Run: headless pygame with SDL's dummy video driver; simulated clock (each Clock.tick advances the game by its frame time, no real sleeping); random seed 0; keys injected as events and as key.get_pressed() state; mouse plan: one left click at the window centre at the start of phase 2, then a move to the lower-right quarter at the start of phase 3.
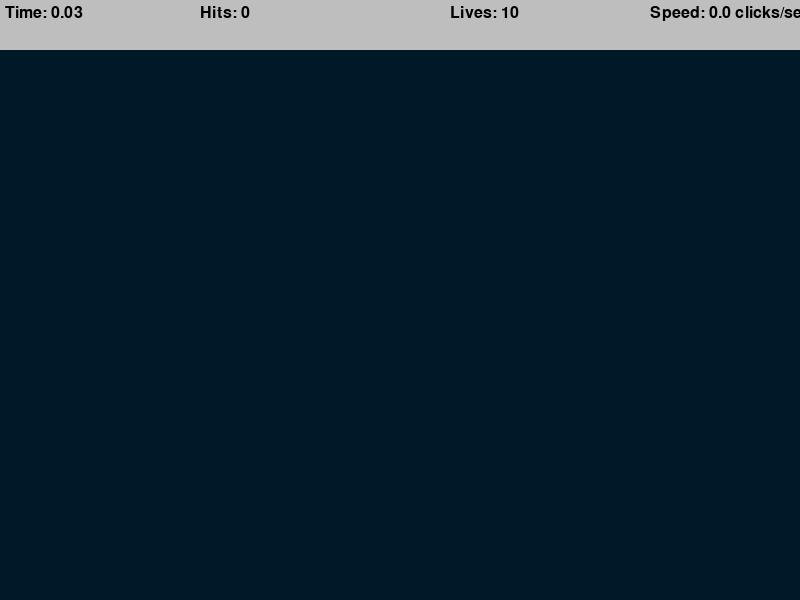
Frame 1 of 4 · flips 1–60 · no input
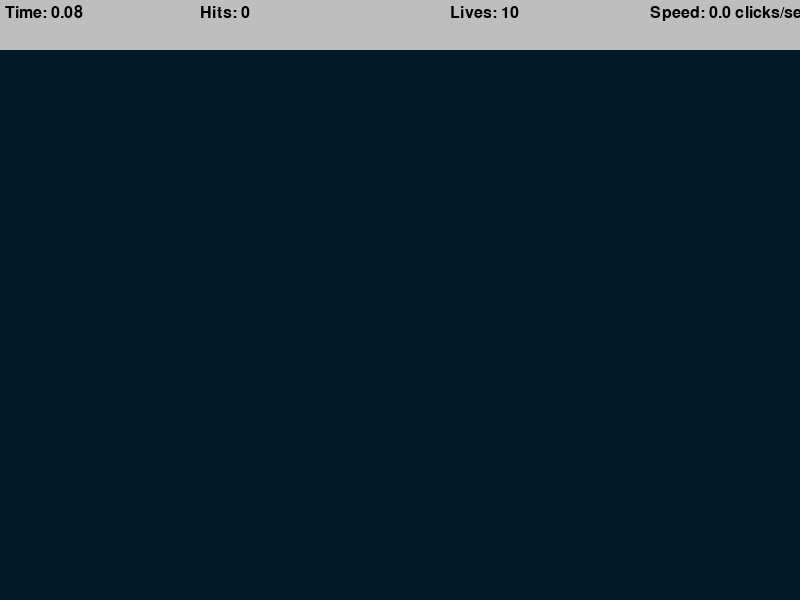
Frame 2 of 4 · flips 61–180 · clicked the window centre · tapped SPACE, RETURN · held RIGHT (→), D
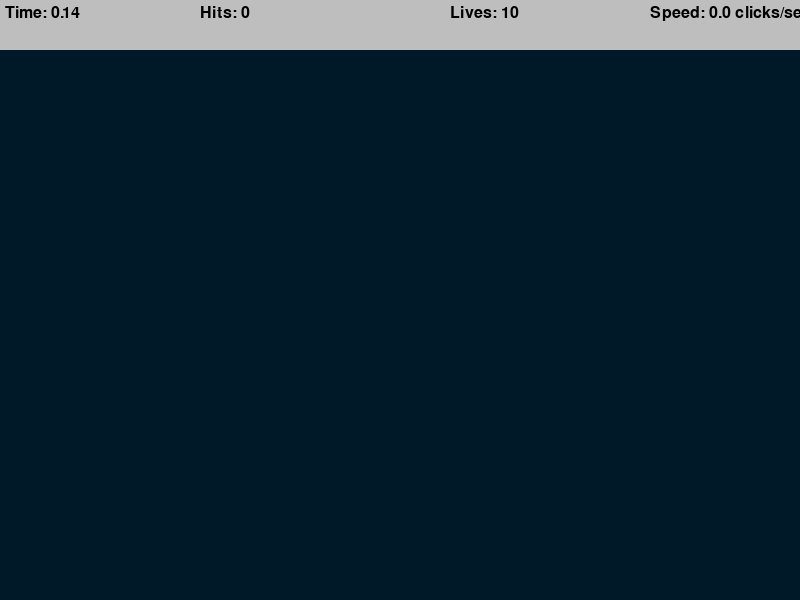
Frame 3 of 4 · flips 181–300 · moved the mouse to the lower-right quarter · held DOWN (↓), S
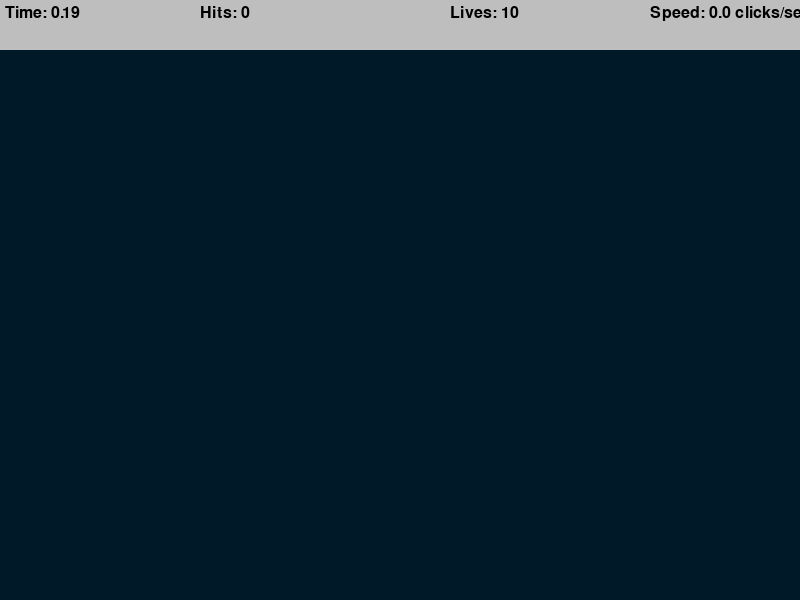
Frame 4 of 4 · flips 301–420 · held LEFT (←), A, UP (↑), W

The pygame program that drew these frames:

import math
import random
import pygame
import time
pygame.init()

WIDTH, HEIGHT = 800, 600

WIN = pygame.display.set_mode((WIDTH, HEIGHT)) # WIN is the window
pygame.display.set_caption("Aim Trainer")

TARGET_INCREMENT = 400
TARGET_EVENT = pygame.USEREVENT

TARGET_PADDING = 30

BG_COLOR = (0, 25, 40)
LIVES = 10
TOP_BAR_HEIGHT = 50

LABEL_FONT = pygame.font.SysFont("dejavuserif", 24)

class Target:
    MAX_SIZE = 30
    GROWTH_RATE = 0.2
    COLOR = 'red'
    SECONDARY_COLOR = 'white'

    def __init__(self, x, y): # x and y are the center of the target
        self.x = x
        self.y = y
        self.size = 0
        self.growing = True # if the target is growing or shrinking

    def update(self): # update the size of the target
        if self.size + self.GROWTH_RATE >= self.MAX_SIZE: # if the target is at max size, start shrinking
            self.growing = False

        if self.growing:
            self.size += self.GROWTH_RATE

        else:
            self.size -= self.GROWTH_RATE

    def draw(self, win): # draw the target
        pygame.draw.circle(win, self.COLOR, (self.x, self.y), self.size)
        pygame.draw.circle(win, self.SECONDARY_COLOR, (self.x, self.y), self.size*0.8)
        pygame.draw.circle(win, self.COLOR, (self.x, self.y), self.size*0.6)
        pygame.draw.circle(win, self.SECONDARY_COLOR, (self.x, self.y), self.size*0.4)

    def collide(self, x, y): # check if the mouse is within the target
        distance = math.sqrt((self.x - x)**2 + (self.y - y)**2)
        return distance <= self.size

def draw(win, targets):
    win.fill(BG_COLOR)

    for target in targets:
        target.draw(win)
    
# currently unused, potentially useful replacement for round(elapsed_time, 2) in draw_top_bar
def format_time(seconds):
    return time.strftime("%M:%S", time.gmtime(seconds))
    
def draw_top_bar(win, elapsed_time, targets_pressed, misses):
    pygame.draw.rect(win, "grey", (0, 0, WIDTH, TOP_BAR_HEIGHT))
    time_label = LABEL_FONT.render(f"Time: {round(elapsed_time, 2)}", 1, "black")
    # time_label = LABEL_FONT.render(f"Time: {format_time(elapsed_time)}", 1, "black")

    speed = round(targets_pressed / elapsed_time, 1) if elapsed_time > 0 else 0
    speed_label = LABEL_FONT.render(f"Speed: {speed} clicks/sec", 1, "black")

    hits_label = LABEL_FONT.render(f"Hits: {targets_pressed}", 1, "black")

    lives_label = LABEL_FONT.render(f"Lives: {LIVES - misses}", 1, "black")

    win.blit(time_label, (5, 5))
    win.blit(hits_label, (200, 5))
    win.blit(lives_label, (450, 5))
    win.blit(speed_label, (650, 5))

def end_game(win, elapsed_time, targets_pressed, clicks): # end the game and display the results
    win.fill(BG_COLOR)

    time_label = LABEL_FONT.render(f"Time: {round(elapsed_time, 2)}", 1, "white")

    speed = round(targets_pressed / elapsed_time, 1) if elapsed_time > 0 else 0
    speed_label = LABEL_FONT.render(f"Speed: {speed} clicks/sec", 1, "white")

    hits_label = LABEL_FONT.render(f"Hits: {targets_pressed}", 1, "white")

    accuracy = round(targets_pressed / clicks, 2) if clicks > 0 else 0
    accuracy_label = LABEL_FONT.render(f"Accuracy: {accuracy}%", 1, "white")

    win.blit(time_label, (get_middle(time_label), 100))
    win.blit(hits_label, (get_middle(hits_label), 200))
    win.blit(accuracy_label, (get_middle(accuracy_label), 300))
    win.blit(speed_label, (get_middle(speed_label), 400))

    pygame.display.update()

    run = True
    while run: # wait for the user to quit
        for event in pygame.event.get():
            if event.type == pygame.QUIT or event.type == pygame.KEYDOWN:
                quit()

def get_middle(surface): # for use in end_game to find the middle of the screen to render the endgame labels
    return WIDTH / 2 - surface.get_width() / 2

def main():
    run = True
    targets = []
    clock = pygame.time.Clock()

    targets_pressed = 0
    clicks = 0
    misses = 0
    start_time = time.time()

    pygame.time.set_timer(TARGET_EVENT, TARGET_INCREMENT)
    
    while run:
        clock.tick(60)
        click = False
        mouse_pos = pygame.mouse.get_pos()

        for event in pygame.event.get():
            if event.type == pygame.QUIT:
                run = False
                break

            if event.type == TARGET_EVENT:
                # targets.append(Target(random.randint(TARGET_PADDING, WIDTH-TARGET_PADDING), random.randint(TARGET_PADDING + TOP_BAR_HEIGHT, HEIGHT-TARGET_PADDING))) # one-line less readable version of the below append

                # readable format:
                x = random.randint(TARGET_PADDING, WIDTH-TARGET_PADDING)
                y = random.randint(TARGET_PADDING + TOP_BAR_HEIGHT, HEIGHT-TARGET_PADDING)
                targets.append(Target(x, y)) 

            if event.type == pygame.MOUSEBUTTONDOWN:
                click = True
                clicks += 1
            
        for target in targets:
            target.update()

            if target.size <= 0:
                targets.remove(target)
                misses += 1
        
            if click and target.collide(*mouse_pos):
                targets.remove(target)
                targets_pressed += 1
            
        if misses >= LIVES:
            end_game(WIN, time.time() - start_time, targets_pressed, clicks)
        
        draw(WIN, targets) # draw targets
        draw_top_bar(WIN, time.time() - start_time, targets_pressed, misses) # draw top bar
        pygame.display.update()
                                
    pygame.quit()

if __name__ == "__main__":
    main()
